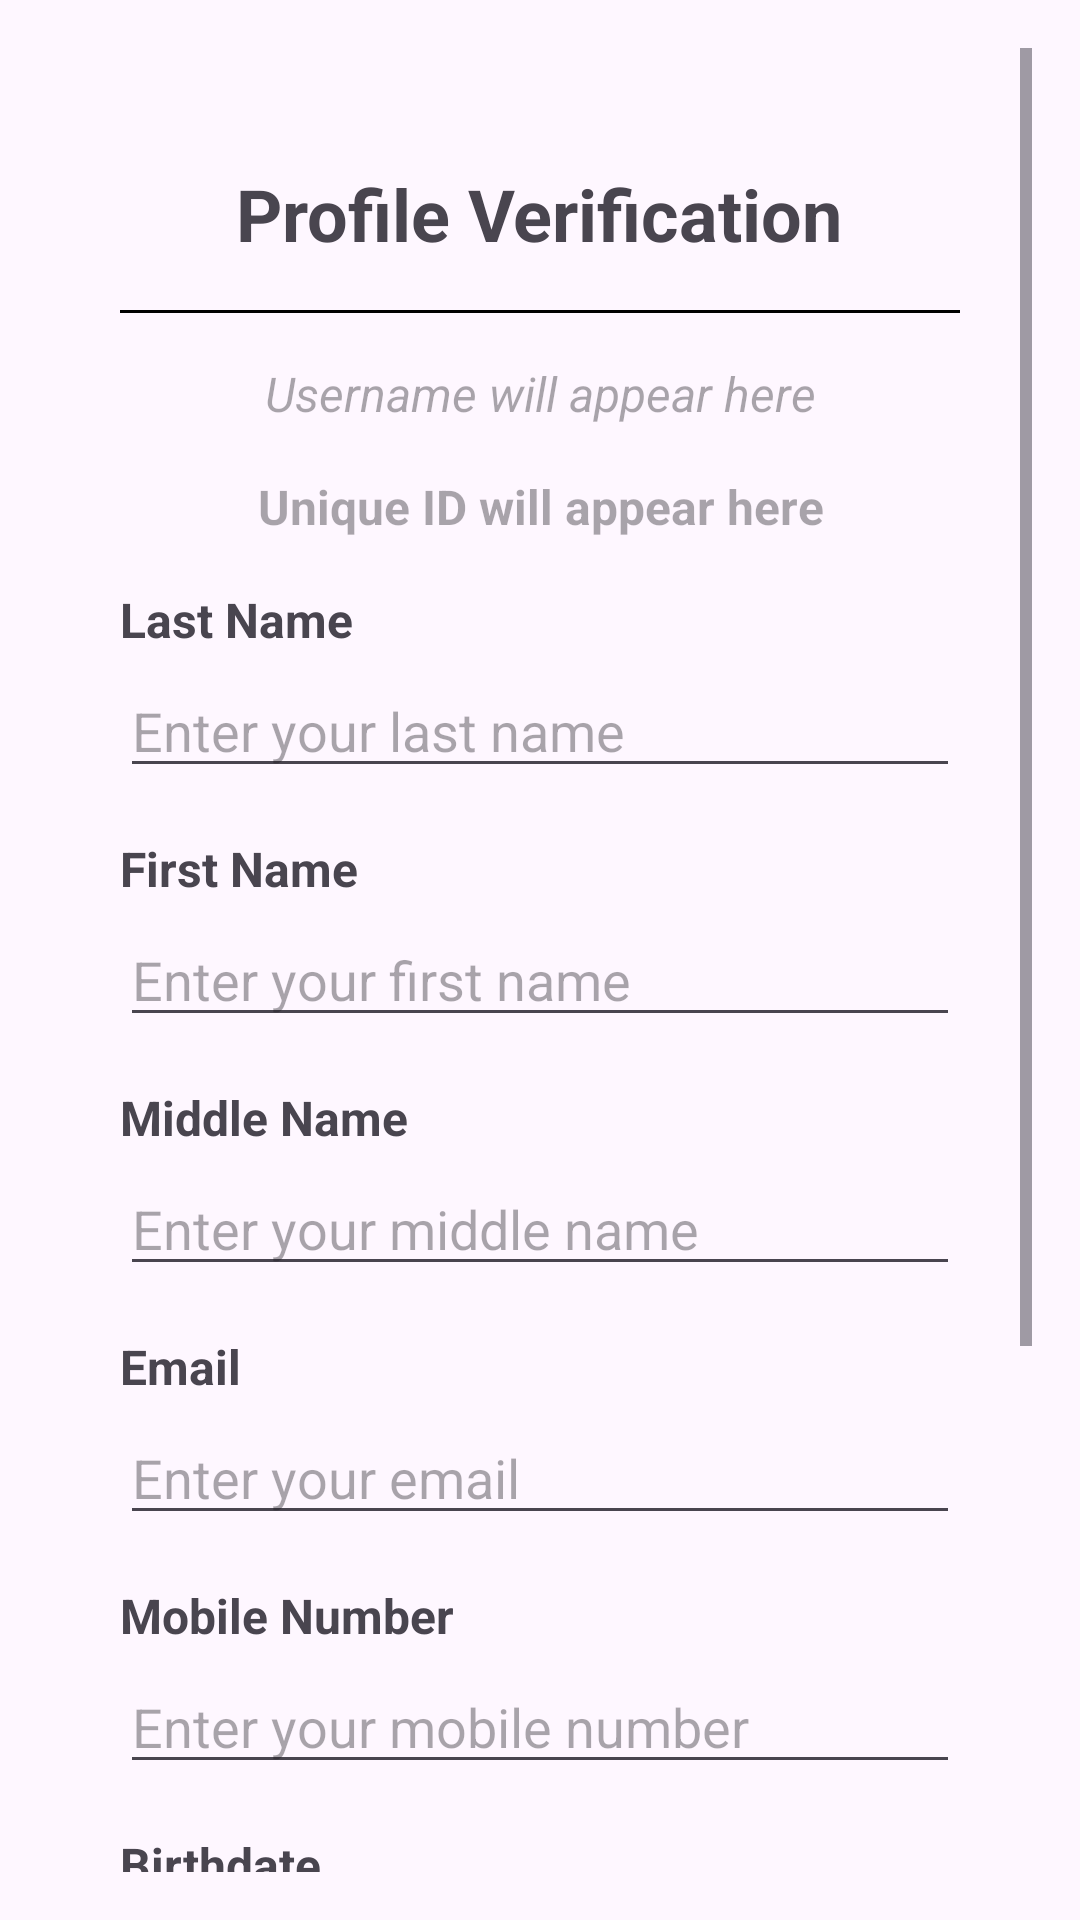

This screen was rendered from an Android layout file. Write that file and the resources it references.
<!-- AndroidManifest.xml: application theme Theme.SNHSLink -->
<!-- res/layout/activity_student_basic_information.xml -->
<?xml version="1.0" encoding="utf-8"?>
<ScrollView xmlns:android="http://schemas.android.com/apk/res/android"
    xmlns:tools="http://schemas.android.com/tools"
    android:id="@+id/main"
    android:orientation="vertical"
    android:layout_width="match_parent"
    android:layout_height="match_parent"
    android:padding="16dp"
    tools:context=".StudentInterface.StudentBasicInformation">


    <LinearLayout
        android:layout_width="match_parent"
        android:layout_height="wrap_content"
        android:padding="16dp"
        android:orientation="vertical"
        android:layout_margin="8dp"
        android:elevation="4dp">

        <LinearLayout
            android:layout_width="match_parent"
            android:layout_height="match_parent"
            android:orientation="vertical">


            
            <TextView
                android:id="@+id/profile_verification_text"
                android:layout_width="wrap_content"
                android:layout_height="wrap_content"
                android:text="@string/profile_verification"
                android:textSize="24sp"
                android:textStyle="bold"
                android:layout_marginTop="15dp"
                android:layout_gravity="center"
                android:layout_marginBottom="16dp" />

            
            <View
                android:layout_width="match_parent"
                android:layout_height="1dp"
                android:background="#000000"
                android:layout_marginBottom="16dp" />

            

            <TextView
                android:id="@+id/textview_user_username"
                android:layout_width="match_parent"
                android:layout_height="wrap_content"
                android:textStyle="italic"
                android:textColor="#555555"
                android:textSize="16sp"
                android:gravity="center"
                android:layout_marginBottom="16dp"
                android:hint="Username will appear here" />


            

            <TextView
                android:id="@+id/textview_user_unique_id"
                android:layout_width="match_parent"
                android:layout_height="wrap_content"
                android:textStyle="bold"
                android:textColor="#555555"
                android:textSize="16sp"
                android:gravity="center"
                android:layout_marginBottom="16dp"
                android:hint="Unique ID will appear here" />





            
            <TextView
                android:layout_width="wrap_content"
                android:layout_height="wrap_content"
                android:text="@string/last_name"
                android:textSize="16sp"
                android:textStyle="bold"
                android:layout_marginBottom="4dp" />
            <EditText
                android:id="@+id/edittext_last_name_student"
                android:layout_width="match_parent"
                android:layout_height="wrap_content"
                android:autofillHints=""
                android:hint="@string/enter_your_last_name"
                android:layout_marginBottom="16dp"
                tools:ignore="TextFields" />

            
            <TextView
                android:layout_width="wrap_content"
                android:layout_height="wrap_content"
                android:text="@string/first_name"
                android:textSize="16sp"
                android:textStyle="bold"
                android:layout_marginBottom="4dp" />
            <EditText
                android:id="@+id/edittext_first_name_student"
                android:layout_width="match_parent"
                android:layout_height="wrap_content"
                android:autofillHints=""
                android:hint="@string/enter_your_first_name"
                android:layout_marginBottom="16dp"
                tools:ignore="TextFields" />

            
            <TextView
                android:layout_width="wrap_content"
                android:layout_height="wrap_content"
                android:text="@string/middle_name"
                android:textSize="16sp"
                android:textStyle="bold"
                android:layout_marginBottom="4dp" />
            <EditText
                android:id="@+id/edittext_middle_name_student"
                android:layout_width="match_parent"
                android:layout_height="wrap_content"
                android:autofillHints=""
                android:hint="@string/enter_your_middle_name"
                android:layout_marginBottom="16dp"
                tools:ignore="TextFields" />

            
            <TextView
                android:layout_width="wrap_content"
                android:layout_height="wrap_content"
                android:text="Email"
                android:textSize="16sp"
                android:textStyle="bold"
                android:layout_marginBottom="4dp" />
            <EditText
                android:id="@+id/edittext_email_student"
                android:layout_width="match_parent"
                android:layout_height="wrap_content"
                android:autofillHints=""
                android:hint="Enter your email"
                android:layout_marginBottom="16dp"
                tools:ignore="TextFields" />


            
            <TextView
                android:layout_width="wrap_content"
                android:layout_height="wrap_content"
                android:text="Mobile Number"
                android:textSize="16sp"
                android:textStyle="bold"
                android:layout_marginBottom="4dp" />
            <EditText
                android:id="@+id/edittext_mobile_number_student"
                android:layout_width="match_parent"
                android:layout_height="wrap_content"
                android:autofillHints=""
                android:hint="Enter your mobile number"
                android:layout_marginBottom="16dp"
                tools:ignore="TextFields" />

            
            <TextView
                android:layout_width="wrap_content"
                android:layout_height="wrap_content"
                android:text="@string/birthdate"
                android:textSize="16sp"
                android:textStyle="bold"
                android:layout_marginBottom="4dp" />
            <TextView
                android:id="@+id/textview_birthdate_student"
                android:layout_width="match_parent"
                android:layout_height="wrap_content"
                android:hint="@string/select_your_birthdate"
                android:padding="10dp"
                android:background="@android:drawable/editbox_background"
                android:layout_marginBottom="16dp"
                android:clickable="true"
                android:focusable="true" />


            
            <TextView
                android:layout_width="wrap_content"
                android:layout_height="wrap_content"
                android:text="@string/choose_sagay_shs_strand"
                android:textSize="16sp"
                android:textStyle="bold"
                android:layout_marginBottom="4dp" />

            <Spinner
                android:id="@+id/spinner_strand"
                android:layout_width="match_parent"
                android:layout_height="wrap_content"
                android:layout_marginBottom="16dp"
                android:entries="@array/strand_options" />




        </LinearLayout>

<LinearLayout
    android:layout_width="match_parent"
    android:layout_height="wrap_content"
    android:orientation="vertical"
    android:gravity="bottom">

    
    <LinearLayout
        android:layout_width="match_parent"
        android:layout_height="match_parent"
        android:orientation="vertical"
        android:layout_marginTop="30dp"
        android:layout_gravity="bottom"
        android:gravity="bottom">

        
        <LinearLayout
            android:layout_width="match_parent"
            android:layout_height="wrap_content"
            android:orientation="horizontal"
            android:gravity="center"
            android:layout_marginBottom="8dp">

            <Button
                android:id="@+id/button_clear"
                android:layout_width="wrap_content"
                android:layout_height="wrap_content"
                android:text="@string/clear_entries"
                android:backgroundTint="@color/blue"
                android:layout_marginEnd="8dp" />
            <Button
                android:id="@+id/button_continue"
                android:layout_width="wrap_content"
                android:layout_height="wrap_content"
                android:backgroundTint="@color/blue"
                android:text="@string/continue2" />

        </LinearLayout>

        
        <TextView
            android:id="@+id/textview_register_link"
            android:layout_width="wrap_content"
            android:layout_height="wrap_content"
            android:text="To go back to registration page, click here."
            android:textStyle="italic"
            android:textSize="16sp"
            android:layout_gravity="center" />

    </LinearLayout>


</LinearLayout>


    </LinearLayout>



</ScrollView>
<!-- resources referenced by this layout -->
<resources>
  <string-array name="strand_options">
          <item>STEM</item>
          <item>GAS</item>
          <item>ARTS AND DESIGN</item>
      </string-array>
  <color name="blue">#2196F3</color>
  <string name="birthdate">Birthdate</string>
  <string name="choose_sagay_shs_strand">Choose Sagay SHS Strand</string>
  <string name="clear_entries">Clear Entries</string>
  <string name="continue2">Continue</string>
  <string name="enter_your_first_name">Enter your first name</string>
  <string name="enter_your_last_name">Enter your last name</string>
  <string name="enter_your_middle_name">Enter your middle name</string>
  <string name="first_name">First Name</string>
  <string name="last_name">Last Name</string>
  <string name="middle_name">Middle Name</string>
  <string name="profile_verification">Profile Verification</string>
  <string name="select_your_birthdate">Select your birthdate</string>
  <style name="Theme.SNHSLink" parent="Base.Theme.SNHSLink" />
  <style name="Base.Theme.SNHSLink" parent="Theme.Material3.DayNight.NoActionBar">
  
          
          
      </style>
</resources>
